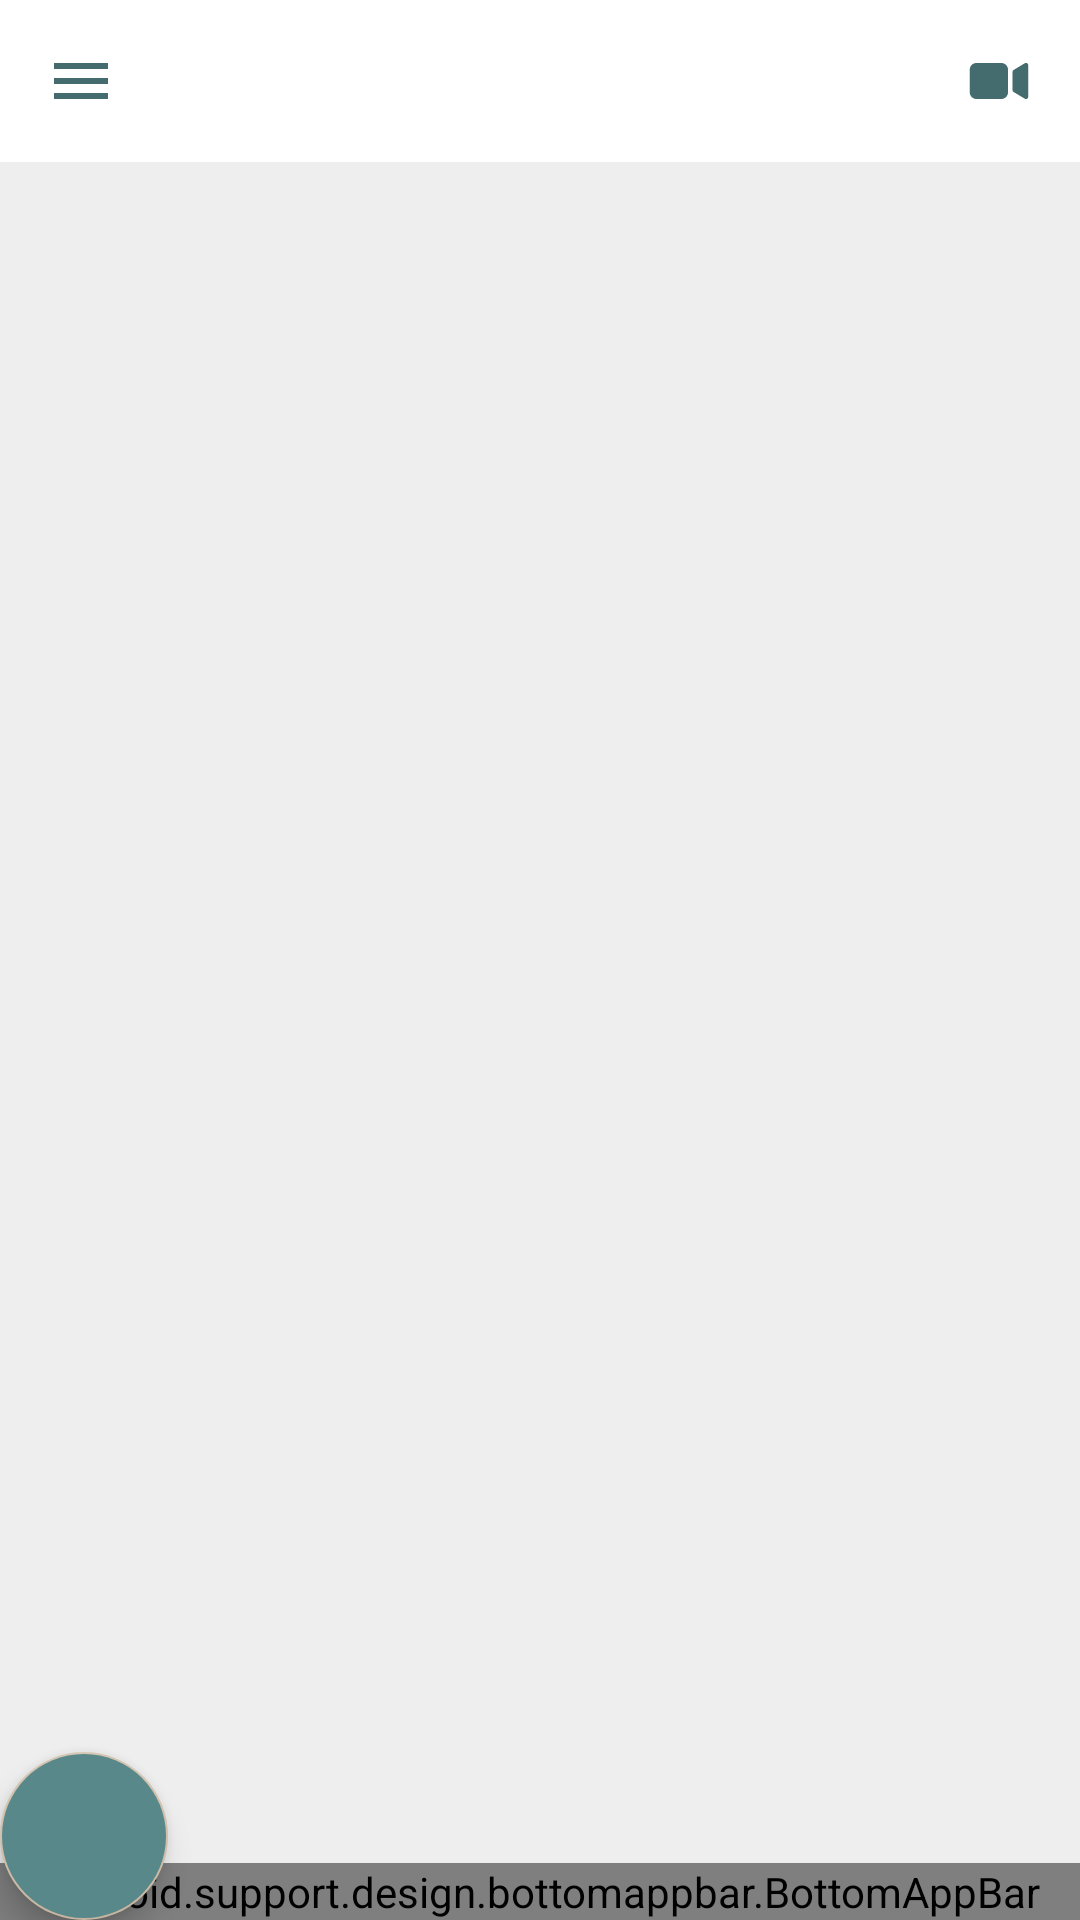

This screen was rendered from an Android layout file. Write that file and the resources it references.
<!-- AndroidManifest.xml: application theme Theme.App_Login -->
<!-- res/layout/activity_home.xml -->
<?xml version="1.0" encoding="utf-8"?>
<android.support.design.widget.CoordinatorLayout
    xmlns:android="http://schemas.android.com/apk/res/android"
    xmlns:app="http://schemas.android.com/apk/res-auto"
    xmlns:tools="http://schemas.android.com/tools"
    android:layout_width="match_parent"
    android:layout_height="match_parent"
    tools:context=".doctor.doctor.HomeActivity"
    android:background="@color/gray">

    <android.support.v7.widget.RecyclerView
        android:id="@+id/rvData"
        android:layout_width="379dp"
        android:layout_height="415dp"
        android:layout_marginStart="15dp"
        android:layout_marginTop="110dp"
        app:layout_constraintBottom_toBottomOf="parent"
        app:layout_constraintEnd_toEndOf="parent"
        app:layout_constraintStart_toStartOf="parent"
        app:layout_constraintTop_toTopOf="parent" />


    <android.support.v4.widget.DrawerLayout
        android:layout_width="match_parent"
        android:layout_height="match_parent"
        android:id="@+id/drawerlayout">

        <LinearLayout
            android:layout_width="match_parent"
            android:layout_height="50dp"
            android:orientation="vertical"
            tools:openDrawer= "start">
            <include
                layout="@layout/toolbar" />

         
        </LinearLayout>

     


        <android.support.design.widget.CoordinatorLayout
            android:layout_width="match_parent"
            android:layout_height="match_parent">
            <android.support.design.bottomappbar.BottomAppBar
                android:id="@+id/bottomAppBar"
                android:layout_width="match_parent"
                android:layout_height="wrap_content"
                android:layout_gravity="bottom"
                android:background="@color/white"
                app:backgroundTint="#ffff"
                app:fabCradleMargin="10dp"
                app:fabCradleRoundedCornerRadius="60dp">

                <android.support.design.widget.BottomNavigationView
                    android:id="@+id/bottomNavigationView"
                    android:layout_width="match_parent"
                    android:layout_height="wrap_content"
                    android:layout_marginLeft="0dp"
                    android:layout_marginEnd="0dp"
                    android:background="@drawable/transparent_background"
                    app:menu="@menu/bottom_nav_menu" />
            </android.support.design.bottomappbar.BottomAppBar>
            <android.support.design.widget.FloatingActionButton
                android:id="@+id/fab"
                android:layout_width="wrap_content"
                android:layout_height="wrap_content"
                android:background="#d1c0ab"
                android:backgroundTint="@color/Teal2"
                android:src="@drawable/ic_add"
                app:backgroundTint="#d1c0ab"
                app:layout_anchor="@id/bottomAppBar"
                app:tint="#ffff" />
        </android.support.design.widget.CoordinatorLayout>
    </android.support.v4.widget.DrawerLayout>




</android.support.design.widget.CoordinatorLayout>
<!-- res/layout/toolbar.xml (included above) -->
<?xml version="1.0" encoding="utf-8"?>
<LinearLayout xmlns:android="http://schemas.android.com/apk/res/android"

        android:orientation="horizontal"
        android:layout_width="match_parent"
        android:layout_height="wrap_content"
        android:padding="15dp"
        android:id="@+id/toolbar"
        android:gravity="center_vertical"
        android:background="@color/white">

    <LinearLayout
        android:id="@+id/toolbar1"
        android:layout_width="wrap_content"
        android:layout_height="wrap_content"
        android:layout_weight="1"
        android:orientation="vertical">
        <ImageView
            android:id="@+id/menu"
            android:layout_width="wrap_content"
            android:layout_height="wrap_content"
            android:gravity="left"
            android:src="@drawable/ic_baseline_menu_24" />
    </LinearLayout>

    <LinearLayout
            android:orientation="vertical"
            android:layout_width="wrap_content"
            android:layout_height="wrap_content"
            android:id="@+id/toolbarvideo2">
            <ImageView

                android:id="@+id/video2"
                android:gravity="right"
                android:layout_width="wrap_content"
                android:layout_height="wrap_content"
                android:src="@drawable/ic_video" />
        </LinearLayout>







</LinearLayout>
<!-- res/layout/layout_navigationdrawer_header.xml (included above) -->
<?xml version="1.0" encoding="utf-8"?>
<LinearLayout
    xmlns:android="http://schemas.android.com/apk/res/android"
    xmlns:app="http://schemas.android.com/apk/res-auto"
    xmlns:tools="http://schemas.android.com/tools"
    android:layout_width="match_parent"
    android:layout_height="250dp"
    android:padding="20dp"
    android:background= "@drawable/wave3"
    android:orientation= "vertical">

    

</LinearLayout>
<!-- resources referenced by this layout -->
<resources>
  <color name="Teal">#446b6d</color>
  <color name="Teal2">#59888A</color>
  <color name="black">#FF000000</color>
  <color name="gray">#eeeeee</color>
  <color name="white">#FFFFFFFF</color>
  <!-- drawable ic_avatar2: vector/xml drawable (drawable, 6857 chars, omitted) -->
  <!-- drawable ic_baseline_menu_24 (drawable) -->
  <vector android:height="24dp" android:tint="#446b6d"
      android:viewportHeight="24" android:viewportWidth="24"
      android:width="24dp" xmlns:android="http://schemas.android.com/apk/res/android">
      <path android:fillColor="@android:color/white" android:pathData="M3,18h18v-2L3,16v2zM3,13h18v-2L3,11v2zM3,6v2h18L21,6L3,6z"/>
  </vector>
  <!-- drawable ic_video (drawable) -->
  <vector android:height="24dp" android:viewportHeight="32"
      android:viewportWidth="32" android:width="24dp" xmlns:android="http://schemas.android.com/apk/res/android">
      <path android:fillColor="#446b6d" android:pathData="M17,8H6c-1.7,0 -3,1.3 -3,3v10c0,1.7 1.3,3 3,3h11c1.7,0 3,-1.3 3,-3V11C20,9.3 18.7,8 17,8z"/>
      <path android:fillColor="#446b6d" android:pathData="M28.5,8.1c-0.3,-0.2 -0.7,-0.2 -1,0l-5,3C22.2,11.3 22,11.6 22,12v8c0,0.4 0.2,0.7 0.5,0.9l5,3C27.6,24 27.8,24 28,24c0.2,0 0.3,0 0.5,-0.1c0.3,-0.2 0.5,-0.5 0.5,-0.9V9C29,8.6 28.8,8.3 28.5,8.1z"/>
  </vector>
  <!-- drawable transparent_background (drawable) -->
  <?xml version="1.0" encoding="utf-8"?>
  <shape xmlns:android="http://schemas.android.com/apk/res/android"
      android:padding="10dp"
      android:shape="rectangle">
  
      <stroke
          android:color="#00000000"
          android:width="2dp"/>
  
  
  
  
  
  
  </shape>
  <!-- drawable wave3: png bitmap (drawable, 823857 bytes) -->
  <style name="Theme.App_Login" parent="Theme.AppCompat.Light.DarkActionBar">
          
          <item name="colorPrimary">#d1c0ab</item> //color of title
          <item name="colorPrimaryDark">#BFBFBF</item> // color above title
          <item name="colorAccent">#446b6d</item> // select text
          <item name="android:actionBarSize">50dp</item>
  
          
          <item name="android:statusBarColor" tools:targetApi="l">?attr/colorPrimaryDark</item>
  
  
          
      </style>
</resources>
